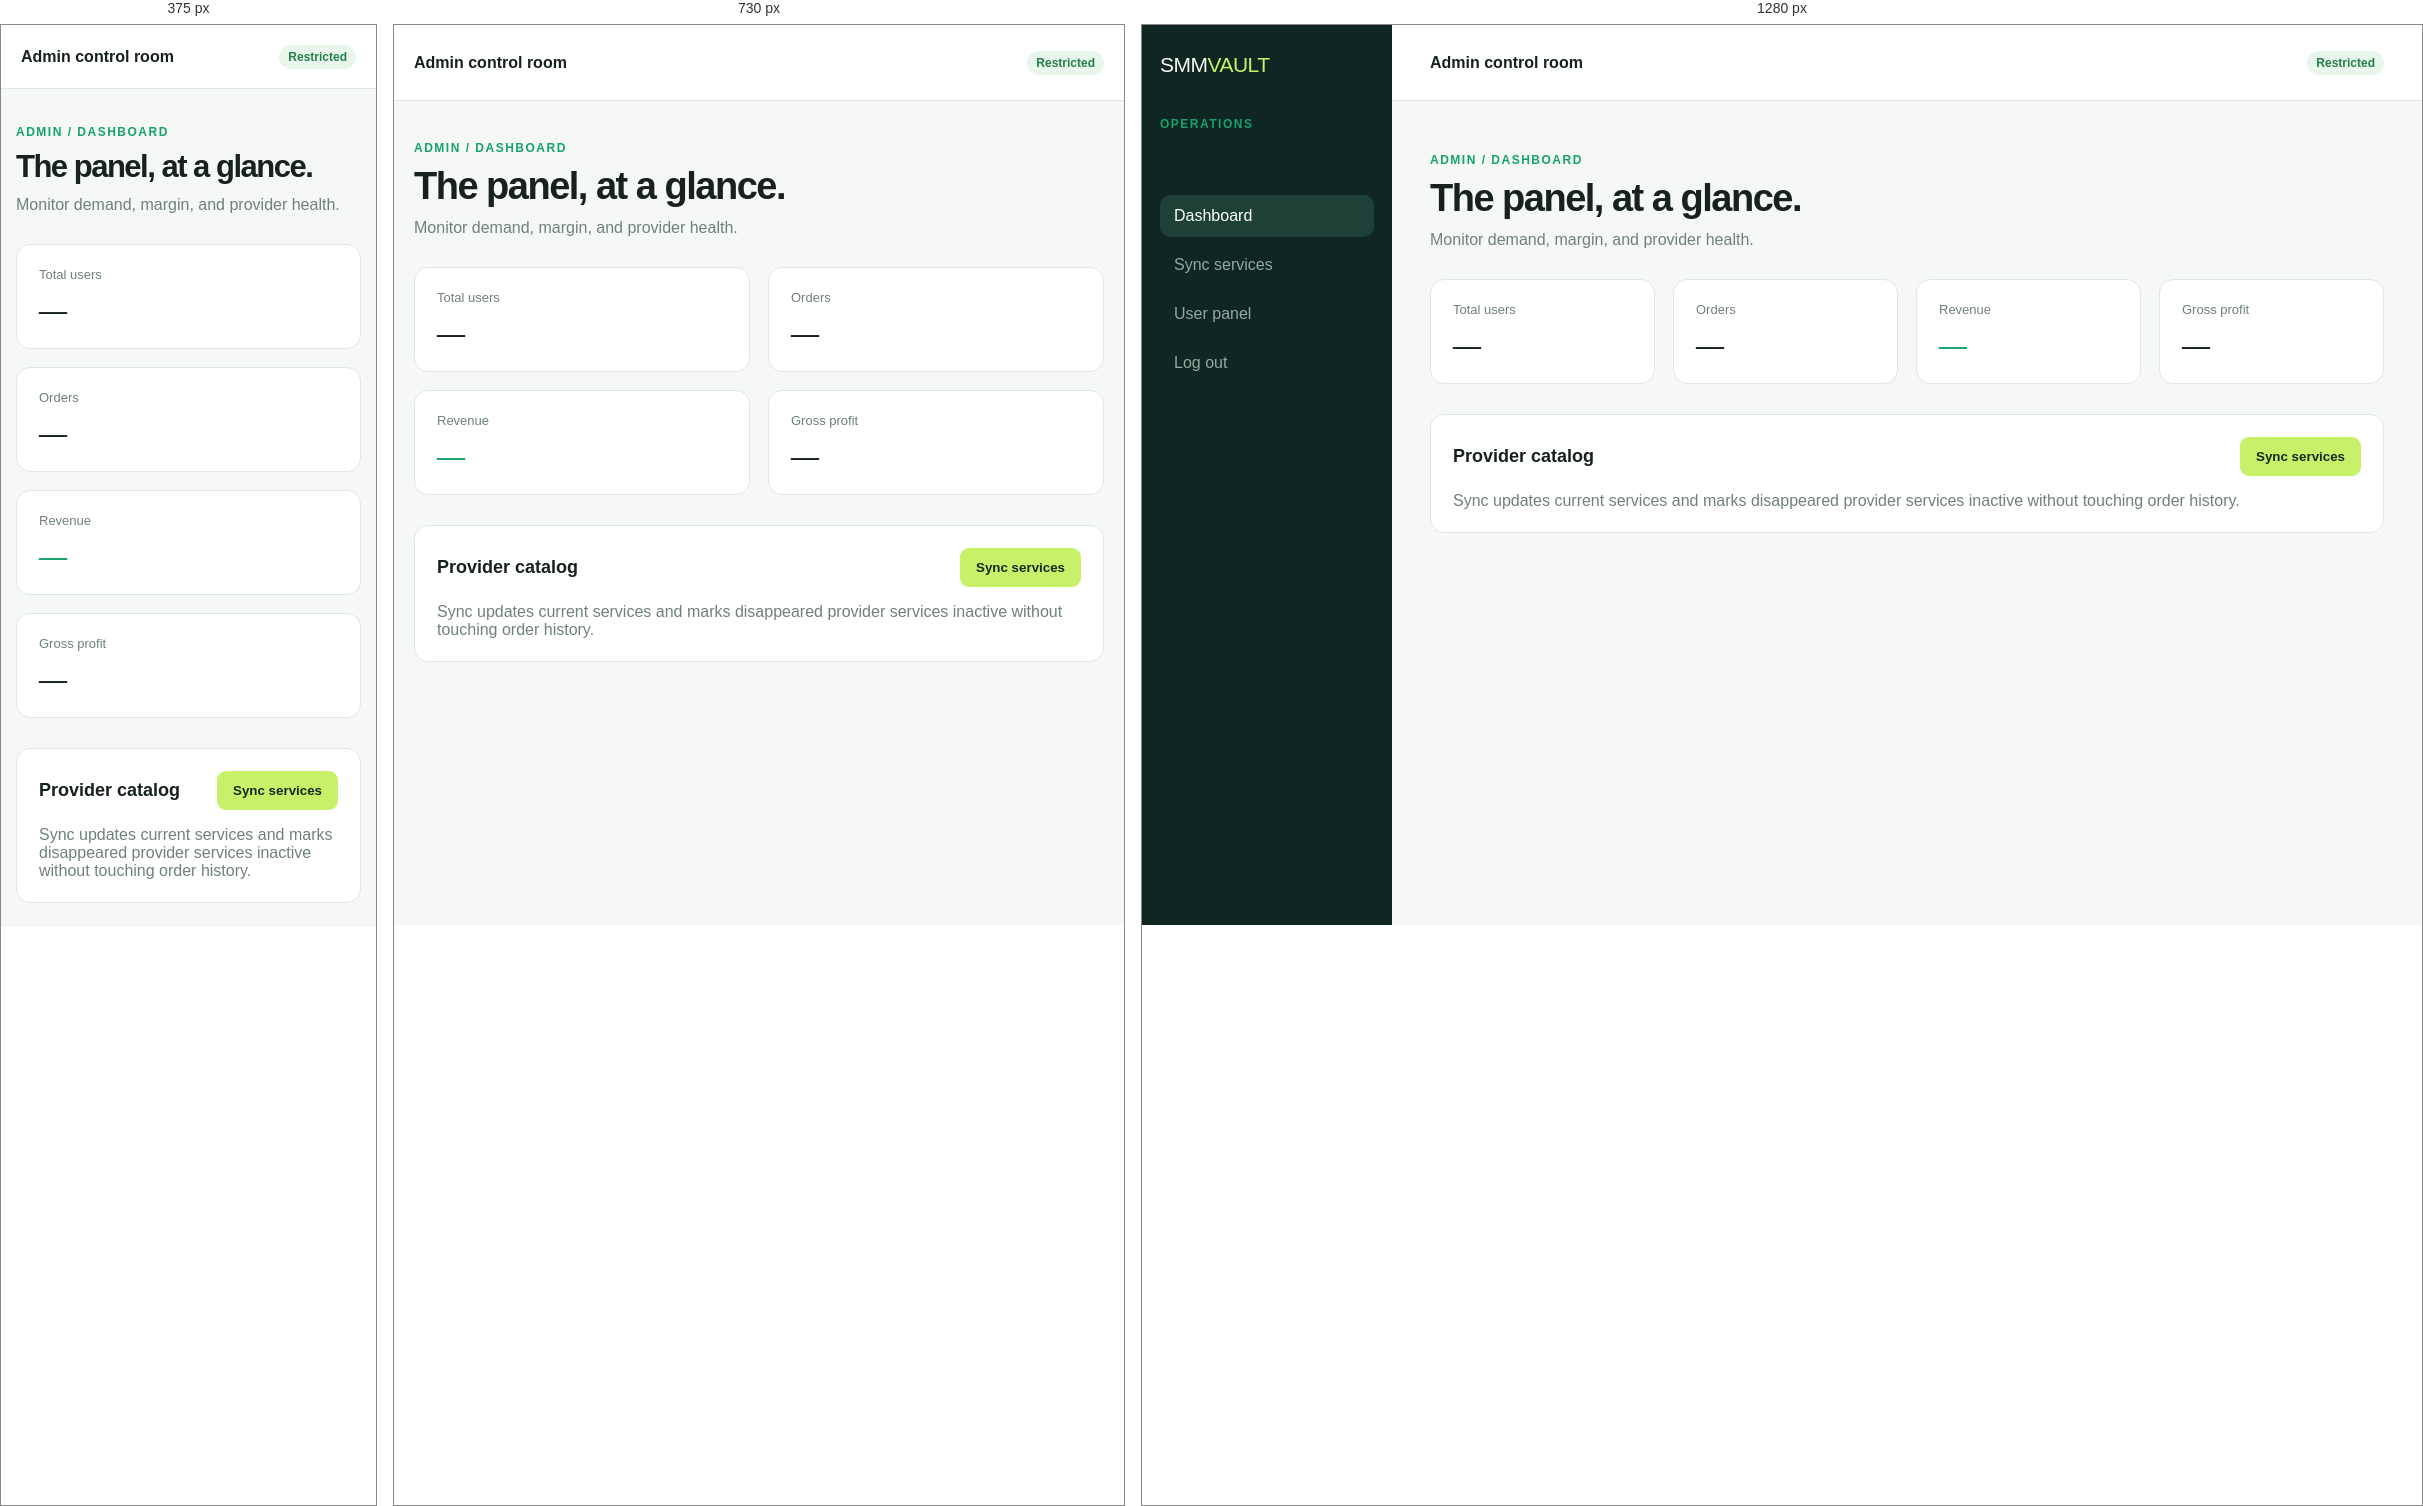
Rendered at 375 px, 730 px and 1280 px, left to right.

<!-- file: index.html -->
<!doctype html>
<html>
  <head>
    <meta charset="utf-8" />
    <meta name="viewport" content="width=device-width,initial-scale=1" />
    <title>Admin · SMM Vault</title>
    <meta
      name="description"
      content="SMM Vault is a premium social media marketing panel for reliable campaign delivery, clear pricing, and order control."
    />
    <meta property="og:title" content="Admin · SMM Vault" />
    <meta
      property="og:description"
      content="Manage social media marketing campaigns with SMM Vault."
    />
    <meta property="og:type" content="website" />
    <meta property="og:image" content="https://website.com/images/og-image.svg" />
    <meta name="twitter:card" content="summary_large_image" />
    <meta name="twitter:title" content="Admin · SMM Vault" />
    <meta name="twitter:image" content="https://website.com/images/og-image.svg" />
    <link rel="canonical" href="https://website.com/admin/index.html" />
    <link rel="stylesheet" href="/css/style.css" />
    <script src="/js/seo.js"></script>
  </head>
  <body>
    <div class="shell">
      <aside class="side">
        <div class="brand">SMM<span>VAULT</span></div>
        <p class="eyebrow" style="margin-top: 40px">Operations</p>
        <nav class="nav">
          <a class="active" href="#">Dashboard</a><a href="#" onclick="sync(event)">Sync services</a
          ><a href="/index.html">User panel</a><a href="#" onclick="logout()">Log out</a>
        </nav>
      </aside>
      <main class="main">
        <header class="top">
          <strong>Admin control room</strong><span class="badge">Restricted</span>
        </header>
        <section class="content">
          <p class="eyebrow">Admin / Dashboard</p>
          <h1 class="title">The panel, at a glance.</h1>
          <p class="sub">Monitor demand, margin, and provider health.</p>
          <div class="grid stats">
            <div class="card">
              <div class="stat-label">Total users</div>
              <div id="users" class="stat-value">—</div>
            </div>
            <div class="card">
              <div class="stat-label">Orders</div>
              <div id="orders" class="stat-value">—</div>
            </div>
            <div class="card">
              <div class="stat-label">Revenue</div>
              <div id="revenue" class="stat-value stat-accent">—</div>
            </div>
            <div class="card">
              <div class="stat-label">Gross profit</div>
              <div id="profit" class="stat-value">—</div>
            </div>
          </div>
          <div class="card">
            <div class="section-head">
              <h2>Provider catalog</h2>
              <button class="btn btn-primary" onclick="sync(event)">Sync services</button>
            </div>
            <p class="sub">
              Sync updates current services and marks disappeared provider services inactive without
              touching order history.
            </p>
          </div>
        </section>
      </main>
    </div>
    <div class="toast"></div>
    <script>
      const t = localStorage.getItem('smm_token');
      const money = (n) =>
        `₹${Number(n || 0).toLocaleString('en-IN', { minimumFractionDigits: 2 })}`;
      async function api(u, o = {}) {
        const r = await fetch(u, {
          ...o,
          headers: { 'Content-Type': 'application/json', Authorization: `Bearer ${t}` },
        });
        const d = await r.json();
        if (!r.ok) throw Error(d.error);
        return d;
      }
      async function init() {
        try {
          const x = await api('/api/admin/stats');
          document.querySelector('#users').textContent = x.users.total;
          document.querySelector('#orders').textContent = x.orders.total;
          document.querySelector('#revenue').textContent = money(x.orders.revenue);
          document.querySelector('#profit').textContent = money(x.orders.profit);
        } catch (e) {
          if (e.message.includes('Authentication')) location.href = '/login.html';
          toast(e.message);
        }
      }
      async function sync(e) {
        e.preventDefault();
        try {
          const x = await api('/api/admin/services/sync', { method: 'POST' });
          toast(`${x.count} services synced`);
        } catch (x) {
          toast(x.message);
        }
      }
      function toast(x) {
        const e = document.querySelector('.toast');
        e.textContent = x;
        e.style.display = 'block';
        setTimeout(() => (e.style.display = 'none'), 3000);
      }
      function logout() {
        localStorage.removeItem('smm_token');
        location.href = '/login.html';
      }
      init();
    </script>
  </body>
</html>


/* @media block from style.css */
@media (max-width: 900px) {
  .side {
    position: fixed;
    z-index: 5;
    inset: 0 auto 0 -260px;
    transition: 0.2s;
  }
  .side.open {
    left: 0;
  }
  .mobile-menu {
    display: block;
  }
  .top {
    padding: 0 20px;
  }
  .content {
    padding: 28px 20px;
  }
  .stats {
    grid-template-columns: repeat(2, 1fr);
  }
  .two {
    grid-template-columns: 1fr;
  }
}

/* @media block from style.css */
@media (max-width: 560px) {
  .stats,
  .form-grid {
    grid-template-columns: 1fr;
  }
  .title {
    font-size: 31px;
  }
  .top {
    height: 64px;
  }
  .content {
    padding: 24px 15px;
  }
}